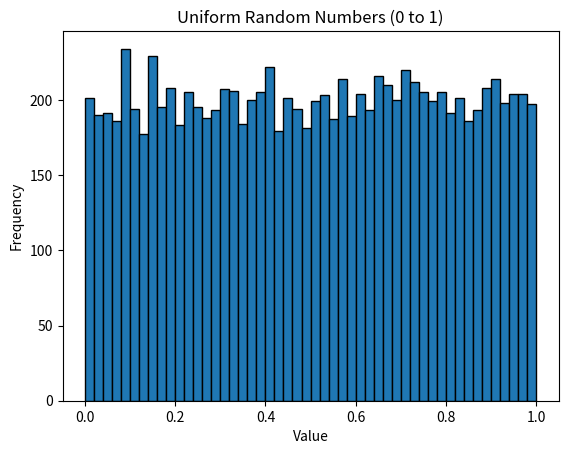

Recreate this plot in Python.
import numpy as np
import matplotlib.pyplot as plt

# 一様乱数を10000個生成
samples = np.random.rand(10000)

# ヒストグラムで可視化
plt.hist(samples, bins=50, edgecolor='black')
plt.title("Uniform Random Numbers (0 to 1)")
plt.xlabel("Value")
plt.ylabel("Frequency")
plt.show()
